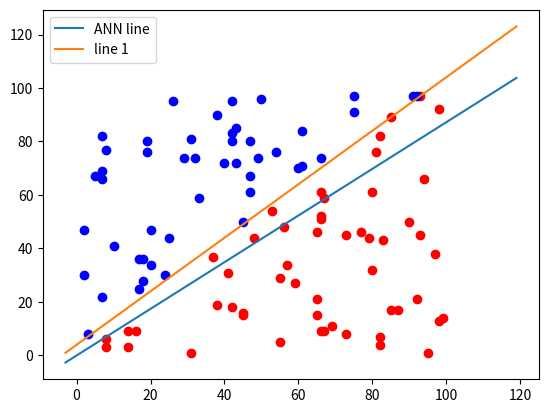

This chart was generated by the following Python code:
# -*- coding: utf-8 -*-

#line separation neural net

import numpy as np
from collections import Counter
from matplotlib import pyplot as plt

#========================Perceptron début classe==================================
class Perceptron:
    
    def __init__(self,input_length,weights=None):
        if weights == None:
            self.weights=np.random.random((input_length))*2 - 1
        self.learning_rate=0.01
        
    @staticmethod
    def unit_step_function(x):
        if x < 0:
            return 0
        return 1
    
    def __call__(self,in_data):
        weighted_input=self.weights*in_data
        weighted_sum=weighted_input.sum()
        return Perceptron.unit_step_function(weighted_sum)

    def adjust(self,
               target_result,
               calculated_result,
               in_data):
        error=target_result - calculated_result
        for i in range(len(in_data)):
            correction = error * in_data[i] * self.learning_rate
            self.weights[i]+=correction
#==========================Perceptron fin de classe===================================

def above_line(point,line_func):
    x,y=point
    if y > line_func(x):
        return 1
    else:
        return 0

points = np.random.randint(1,100,(100,2))
p=Perceptron(2)

def lin1(x):
    return x + 4

for point in points:
    p.adjust(above_line(point,lin1),
             p(point),
             point)

evaluation = Counter()

for point in points:
    if p(point) == above_line(point,lin1):
        evaluation["correct"]+=1
    else:
        evaluation["wrong"]+=1
print(evaluation.most_common())

#============================plot=================================================
cls = [[],[]]
for point in points:
    cls[above_line(point,lin1)].append(tuple(point))
colours = ('r','b')
for i in range(2):
    X,Y=zip(*cls[i])
    plt.scatter(X,Y,c=colours[i])

X=np.arange(-3,120)

m= -p.weights[0]/p.weights[1]
print(m)
plt.plot(X,m*X,label="ANN line")
plt.plot(X,lin1(X),label="line 1")
plt.legend()
plt.show()









